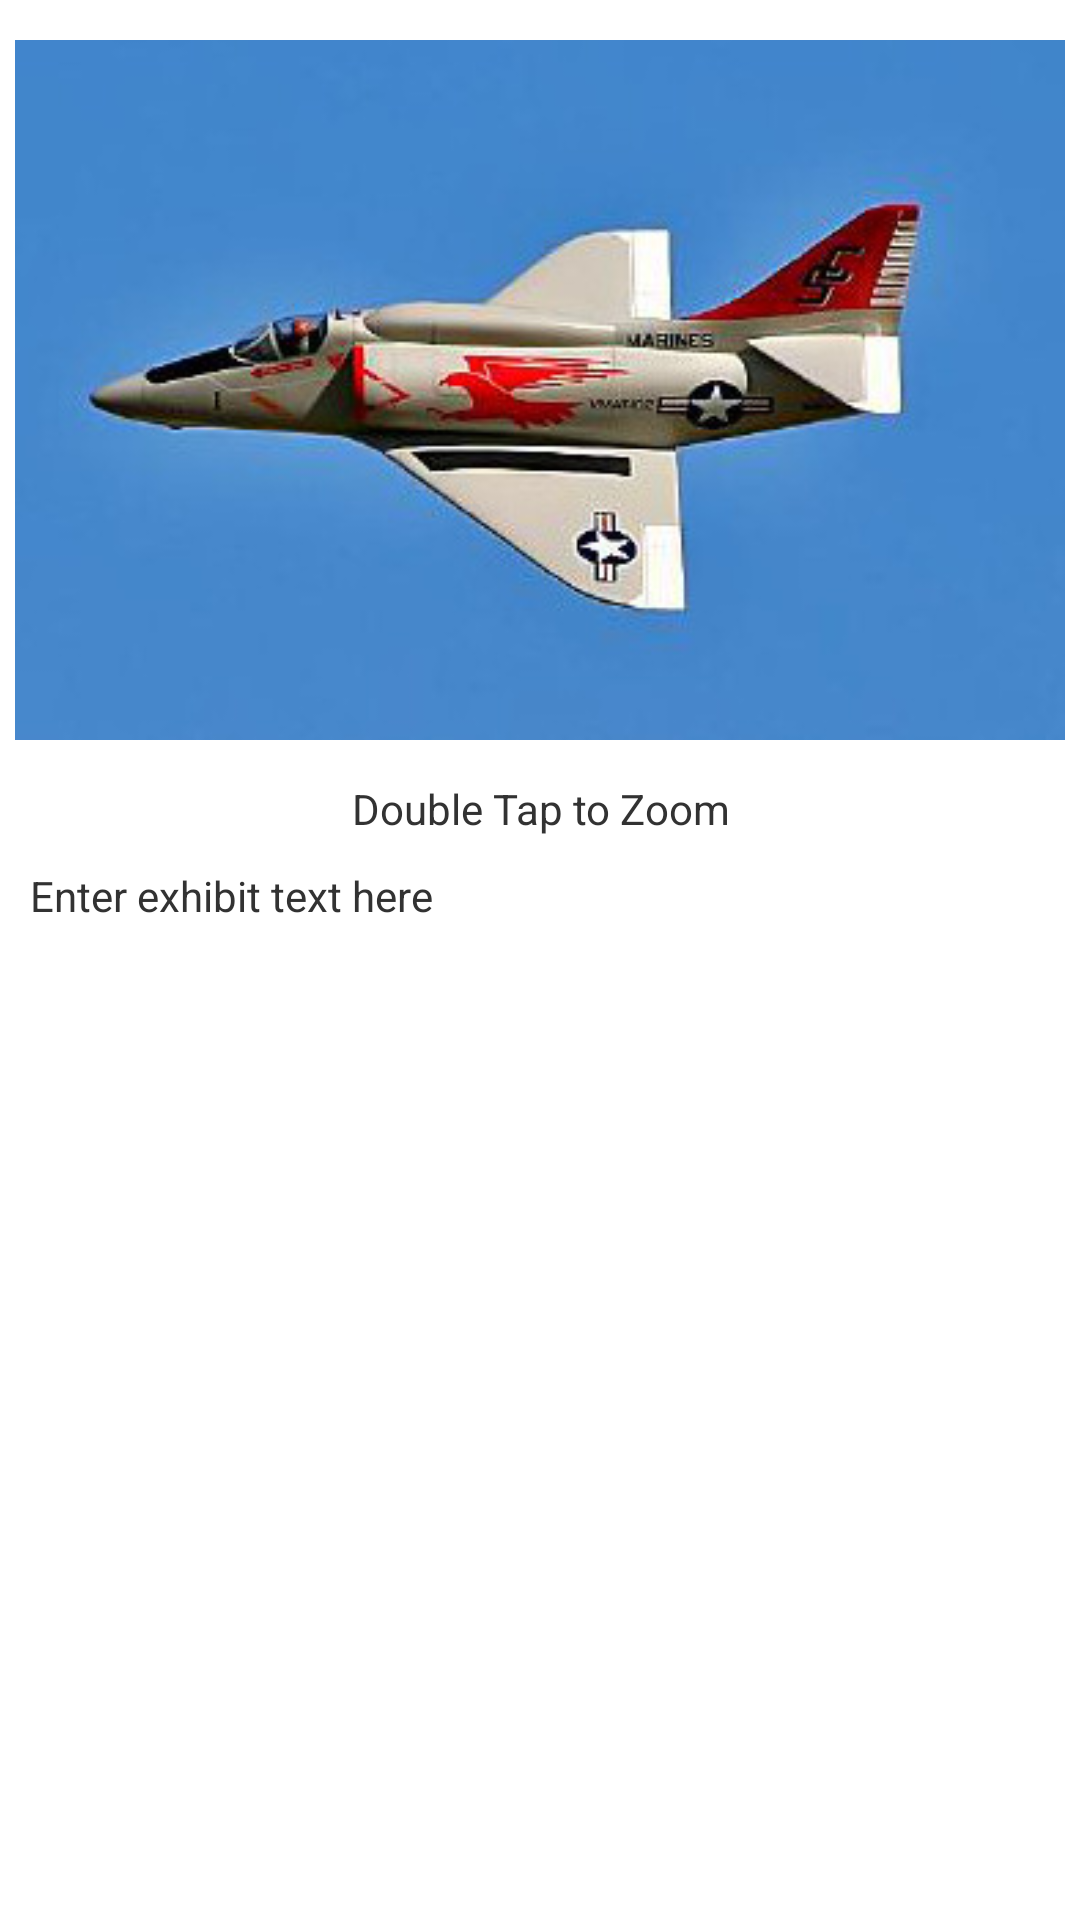

Reconstruct the res/layout file that produces this screen, plus the resources it refers to.
<!-- AndroidManifest.xml: application theme AppTheme -->
<!-- res/layout/activity_indiv_image.xml -->
<?xml version="1.0" encoding="utf-8"?>

<LinearLayout xmlns:android="http://schemas.android.com/apk/res/android"
    android:id="@+id/galleryLayout"
    android:layout_width="fill_parent"
    android:layout_height="fill_parent"
    android:orientation="vertical" >
	
    <LinearLayout 
        android:layout_width="match_parent"
		android:layout_height="match_parent"
		android:orientation="vertical">
		
        <ImageView
            android:id="@+id/indivImageView"
            android:layout_width="match_parent"
            android:layout_height="250dp"
            android:layout_margin="5dp"
            android:scaleType="fitCenter"
            android:src="@drawable/a4_skyhawk"
            android:visibility="visible" />

        <TextView
            android:id="@+id/indivImageText"
            android:layout_width="match_parent"
            android:layout_height="wrap_content"
            android:layout_gravity="center_horizontal"
            android:gravity="center_horizontal"
            android:text="Double Tap to Zoom" />

        <ScrollView
            android:id="@+id/scrollView1"
            android:layout_width="fill_parent"
            android:layout_height="fill_parent"
            android:layout_margin="10dp" >

            <TextView
                android:id="@+id/indivImageText"
                android:layout_width="match_parent"
                android:layout_height="wrap_content"
                android:text="Enter exhibit text here" />
        </ScrollView>
    </LinearLayout>
    
     <ImageView
         android:id="@+id/expandedImage"
         android:layout_width="fill_parent"
         android:layout_height="fill_parent"
         android:src="@drawable/a4_skyhawk"
         android:visibility="invisible" />

</LinearLayout>
<!-- resources referenced by this layout -->
<resources>
  <!-- drawable a4_skyhawk: jpg bitmap (drawable-xhdpi, 19608 bytes) -->
  <style name="AppTheme" parent="android:style/Theme.Holo.Light">
          
      </style>
</resources>
